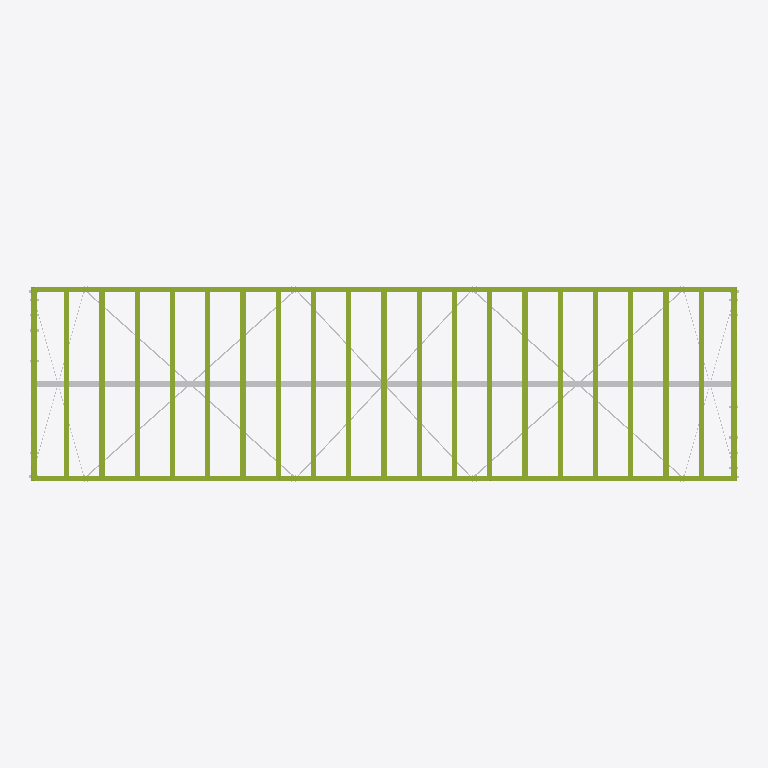
Plan cut of the same IFC building model at storey 'L0' (level 0.00 m, cut at 1.40 m), seen from above with north up, elements coloured by IFC class (only those large enough to see are counted): 37 members (olive), 30 other elements (light grey). Cut surfaces are drawn darker.
Extent 12.1 m × 3.3 m × 3.6 m (x, y, z). Storeys (2): L0 at 0.00 m; ABOVE at 2.70 m. Elements (1877): 1194 IfcMember, 600 IfcBuildingElementProxy, 43 IfcDiscreteAccessory, 40 IfcMechanicalFastener.

HEADER;
FILE_DESCRIPTION(('ViewDefinition[ReferenceView_V1.2]'),'2;1');
FILE_NAME('framing_assembly.ifc','2026-11-20T16:01:29',('ILO'),('Infinity Living Options'),'IfcOpenShell 0.8.5','Infinity Framer 0.7.1','ILO');
FILE_SCHEMA(('IFC4'));
ENDSEC;
DATA;
#1=IFCPROJECT('0BVo$5nVSSnbhDvacJ1g6j',$,'Lift-engineered classroom module (3.3 x 12.0 m)',$,$,$,$,(#12),#5);
#15=IFCSITE('3LU$Sp$Pi1bCUIQHsa2l5s',$,'Site',$,$,#25,$,$,$,$,$,$,$,$);
#16=IFCBUILDING('3f5lJPrXh2mpgWbDCuTFKh',$,'Lift-engineered classroom module (3.3 x 12.0 m)',$,$,#30,$,$,$,$,$,$);
#17=IFCBUILDINGSTOREY('33QCEr6DkAg1pPkd1pcfcS',$,'L0',$,$,#38,$,$,$,0.0);
#39=IFCBUILDINGSTOREY('1JDLYdFthfr9TNNcatL5RO',$,'ABOVE',$,$,#47,$,$,$,2700.0);
#7160=IFCMEMBER('1cCVZKWSz$238UVBFnqpNI',$,'NFT2-F',$,'CHORD',#7154,#7159,'NFT2/NFT2-F',.CHORD.);
#8178=IFCMEMBER('3UfJghcZgj2q4aKCS2n05U',$,'NFT5-G',$,'CHORD',#8172,#8177,'NFT5/NFT5-G',.CHORD.);
#9406=IFCMEMBER('2i8kLnlwYge0rT_ReGUv7i',$,'NFT9-G',$,'CHORD',#9400,#9405,'NFT9/NFT9-G',.CHORD.);
#10634=IFCMEMBER('3IZo7eBjx5dUSLZMmJQvpi',$,'NFT13-G',$,'CHORD',#10628,#10633,'NFT13/NFT13-G',.CHORD.);
#11862=IFCMEMBER('3CsuiGvypdhRv5PRQEDNoO',$,'NFT17-G',$,'CHORD',#11856,#11861,'NFT17/NFT17-G',.CHORD.);
#13090=IFCMEMBER('0DPwG9KCkAIQwOj9WZgH3c',$,'NFT21-G',$,'CHORD',#13084,#13089,'NFT21/NFT21-G',.CHORD.);
#4013=IFCMEMBER('2sJVE6oL_KypryrwGvfYDg',$,'W5-I',$,'NOGGIN',#4005,#4012,'W5/W5-I',.MEMBER.);
#5044=IFCMEMBER('22j1$eX22bs6x0PaXb7PL2',$,'W11-I',$,'NOGGIN',#5038,#5043,'W11/W11-I',.MEMBER.);
#7871=IFCMEMBER('2WzRgSwnoO1pzBz3n4K2Qv',$,'NFT4-G',$,'CHORD',#7865,#7870,'NFT4/NFT4-G',.CHORD.);
#8485=IFCMEMBER('3yHKMzgulrbz69AYU1ZGg3',$,'NFT6-G',$,'CHORD',#8479,#8484,'NFT6/NFT6-G',.CHORD.);
#8792=IFCMEMBER('3TBXteKEy80gwEtVZcUTfy',$,'NFT7-G',$,'CHORD',#8786,#8791,'NFT7/NFT7-G',.CHORD.);
#9099=IFCMEMBER('1eNWOCz5veNUYtLP_XTvb_',$,'NFT8-G',$,'CHORD',#9093,#9098,'NFT8/NFT8-G',.CHORD.);
#9713=IFCMEMBER('30Fv5Es$xYFZs$PXdARTMF',$,'NFT10-G',$,'CHORD',#9707,#9712,'NFT10/NFT10-G',.CHORD.);
#10020=IFCMEMBER('28cprs5e069SEpHZrIgjlV',$,'NFT11-G',$,'CHORD',#10014,#10019,'NFT11/NFT11-G',.CHORD.);
#10327=IFCMEMBER('0s6i9c6AHQhT7jz4iBIip_',$,'NFT12-G',$,'CHORD',#10321,#10326,'NFT12/NFT12-G',.CHORD.);
#10941=IFCMEMBER('283aqf0USQ2hRO7IDFvauC',$,'NFT14-G',$,'CHORD',#10935,#10940,'NFT14/NFT14-G',.CHORD.);
#11248=IFCMEMBER('3644hfpBDDtt_mdPiqpFYF',$,'NFT15-G',$,'CHORD',#11242,#11247,'NFT15/NFT15-G',.CHORD.);
#11555=IFCMEMBER('2Y56Hh6s0pCM6NShLL9lwR',$,'NFT16-G',$,'CHORD',#11549,#11554,'NFT16/NFT16-G',.CHORD.);
#12169=IFCMEMBER('3kWQ$NQDkaY53EJdTZgvAY',$,'NFT18-G',$,'CHORD',#12163,#12168,'NFT18/NFT18-G',.CHORD.);
#12476=IFCMEMBER('3EIWwyIkycQu34UMWfLSXc',$,'NFT19-G',$,'CHORD',#12470,#12475,'NFT19/NFT19-G',.CHORD.);
#12783=IFCMEMBER('2KyBpRkTjsvflncLtyHgeK',$,'NFT20-G',$,'CHORD',#12777,#12782,'NFT20/NFT20-G',.CHORD.);
#13397=IFCMEMBER('0J4X9TUa2R_8938VDpcgCZ',$,'NFT22-G',$,'CHORD',#13391,#13396,'NFT22/NFT22-G',.CHORD.);
#1806=IFCMEMBER('2D_4KCxb_uMtUkBhfehi3v',$,'W7-O',$,'SILL',#1798,#1805,'W7/W7-O',.MEMBER.);
#3327=IFCMEMBER('3igq9KeIlZN_WVfNUjP6kA',$,'W9-O',$,'SILL',#3321,#3326,'W9/W9-O',.MEMBER.);
#23141=IFCBUILDINGELEMENTPROXY('1YEl9utUvNN6hy4Aq793iQ',$,'PB floor / roof plane bracing strap - 30 x 1.0 G300 with tensioner LP20',$,'PB floor / roof plane bracing strap - 30 x 1.0 G300 with tensioner',#23140,#23139,'LP20',$);
#23225=IFCBUILDINGELEMENTPROXY('1Nf9Z_nAQjW2_IC0iE8sy2',$,'PB floor / roof plane bracing strap - 30 x 1.0 G300 with tensioner LP23',$,'PB floor / roof plane bracing strap - 30 x 1.0 G300 with tensioner',#23224,#23223,'LP23',$);
#23113=IFCBUILDINGELEMENTPROXY('3UeYcWjThjQmTC_iIHUKk8',$,'PB floor / roof plane bracing strap - 30 x 1.0 G300 with tensioner LP19',$,'PB floor / roof plane bracing strap - 30 x 1.0 G300 with tensioner',#23112,#23111,'LP19',$);
#23253=IFCBUILDINGELEMENTPROXY('2yq1_xeRE3sWslLvMITLXq',$,'PB floor / roof plane bracing strap - 30 x 1.0 G300 with tensioner LP24',$,'PB floor / roof plane bracing strap - 30 x 1.0 G300 with tensioner',#23252,#23251,'LP24',$);
#4260=IFCMEMBER('3zFD0W07w88N0pYp3iSF2h',$,'W4-G',$,'NOGGIN',#4252,#4259,'W4/W4-G',.MEMBER.);
#4771=IFCMEMBER('2uSO903U8nKJsJ2ZpoeIPO',$,'W1-G',$,'NOGGIN',#4765,#4770,'W1/W1-G',.MEMBER.);
#2584=IFCMEMBER('3bPWsVC2tvwZMDlhGBsa6F',$,'W8-M',$,'TRACK',#2576,#2583,'W8/W8-M',.PLATE.);
#2217=IFCMEMBER('2OjP$YiwwcFbe5lgY0G6Gg',$,'W8-C',$,'NOGGIN',#2209,#2216,'W8/W8-C',.MEMBER.);
#2774=IFCMEMBER('20__UoghML55MtVGZKsyVd',$,'W8-U',$,'NOGGIN',#2768,#2773,'W8/W8-U',.MEMBER.);
#1214=IFCMEMBER('1DS9RqAVk0eMc_Qh630ONk',$,'W7-C',$,'NOGGIN',#1208,#1213,'W7/W7-C',.MEMBER.);
#3566=IFCMEMBER('1Rx2EWAklsmxznWbKChtzq',$,'W9-AB',$,'NOGGIN',#3560,#3565,'W9/W9-AB',.MEMBER.);
#2854=IFCMEMBER('1obCJXzeJ0Q1dD4u_3D8LL',$,'W9-C',$,'NOGGIN',#2848,#2853,'W9/W9-C',.MEMBER.);
#23169=IFCBUILDINGELEMENTPROXY('0VMK$m8SemQEMRtSbmR3XZ',$,'PB floor / roof plane bracing strap - 30 x 1.0 G300 with tensioner LP21',$,'PB floor / roof plane bracing strap - 30 x 1.0 G300 with tensioner',#23168,#23167,'LP21',$);
#23197=IFCBUILDINGELEMENTPROXY('1nJw0DWah_UIRLII4GB4nL',$,'PB floor / roof plane bracing strap - 30 x 1.0 G300 with tensioner LP22',$,'PB floor / roof plane bracing strap - 30 x 1.0 G300 with tensioner',#23196,#23195,'LP22',$);
#2110=IFCMEMBER('0RHBdIhVnZr9Plocm8tga8',$,'W7-AB',$,'NOGGIN',#2104,#2109,'W7/W7-AB',.MEMBER.);
#3679=IFCMEMBER('04vjt$astGA_2sNb34aB$d',$,'W10-D',$,'NOGGIN',#3673,#3678,'W10/W10-D',.MEMBER.);
#1076=IFCMEMBER('1Va9_BIYTc5hZJwh3$rb4q',$,'W6-G',$,'NOGGIN',#1068,#1075,'W6/W6-G',.MEMBER.);
#23643=IFCBUILDINGELEMENTPROXY('0ceeyqIvMaWluLmMCp195D',$,'BR truss bridging - C89 0.95 nogging at mid-span, 2 screws each end LP38',$,'BR truss bridging - C89 0.95 nogging at mid-span, 2 screws each end',#23642,#23641,'LP38',$);
#23695=IFCBUILDINGELEMENTPROXY('0hUuYdA0dnPRrPkOnOquaX',$,'BR truss bridging - C89 0.95 nogging at mid-span, 2 screws each end LP40',$,'BR truss bridging - C89 0.95 nogging at mid-span, 2 screws each end',#23694,#23693,'LP40',$);
#23669=IFCBUILDINGELEMENTPROXY('2n_AaTsdBaaCwi5drv7rhk',$,'BR truss bridging - C89 0.95 nogging at mid-span, 2 screws each end LP39',$,'BR truss bridging - C89 0.95 nogging at mid-span, 2 screws each end',#23668,#23667,'LP39',$);
#23747=IFCBUILDINGELEMENTPROXY('1jeKmzgW40ThDFJL8uaQPI',$,'BR truss bridging - C89 0.95 nogging at mid-span, 2 screws each end LP42',$,'BR truss bridging - C89 0.95 nogging at mid-span, 2 screws each end',#23746,#23745,'LP42',$);
#23799=IFCBUILDINGELEMENTPROXY('3LpARLQLvKRkxGa1B33sCV',$,'BR truss bridging - C89 0.95 nogging at mid-span, 2 screws each end LP44',$,'BR truss bridging - C89 0.95 nogging at mid-span, 2 screws each end',#23798,#23797,'LP44',$);
#23773=IFCBUILDINGELEMENTPROXY('3YNH4zXjwoK5GzynLjcyaF',$,'BR truss bridging - C89 0.95 nogging at mid-span, 2 screws each end LP43',$,'BR truss bridging - C89 0.95 nogging at mid-span, 2 screws each end',#23772,#23771,'LP43',$);
#23851=IFCBUILDINGELEMENTPROXY('2L5yEjIb4$5icSSdmM_9x1',$,'BR truss bridging - C89 0.95 nogging at mid-span, 2 screws each end LP46',$,'BR truss bridging - C89 0.95 nogging at mid-span, 2 screws each end',#23850,#23849,'LP46',$);
#23877=IFCBUILDINGELEMENTPROXY('1oTiSyqDULvTmP$AIjNiux',$,'BR truss bridging - C89 0.95 nogging at mid-span, 2 screws each end LP47',$,'BR truss bridging - C89 0.95 nogging at mid-span, 2 screws each end',#23876,#23875,'LP47',$);
#23825=IFCBUILDINGELEMENTPROXY('14KATZQ25PmgF5bDNSjVoK',$,'BR truss bridging - C89 0.95 nogging at mid-span, 2 screws each end LP45',$,'BR truss bridging - C89 0.95 nogging at mid-span, 2 screws each end',#23824,#23823,'LP45',$);
#23903=IFCBUILDINGELEMENTPROXY('1x0YTeY0KJ9uhY5ZI_HsDk',$,'BR truss bridging - C89 0.95 nogging at mid-span, 2 screws each end LP48',$,'BR truss bridging - C89 0.95 nogging at mid-span, 2 screws each end',#23902,#23901,'LP48',$);
#23955=IFCBUILDINGELEMENTPROXY('3Dc_R$S4j_uhH6yRSa$Nob',$,'BR truss bridging - C89 0.95 nogging at mid-span, 2 screws each end LP50',$,'BR truss bridging - C89 0.95 nogging at mid-span, 2 screws each end',#23954,#23953,'LP50',$);
#23981=IFCBUILDINGELEMENTPROXY('2kSHx9H0skoxpr7kLi1o93',$,'BR truss bridging - C89 0.95 nogging at mid-span, 2 screws each end LP51',$,'BR truss bridging - C89 0.95 nogging at mid-span, 2 screws each end',#23980,#23979,'LP51',$);
#23929=IFCBUILDINGELEMENTPROXY('1XJ6_0tjGqXfsPBwuT7W8g',$,'BR truss bridging - C89 0.95 nogging at mid-span, 2 screws each end LP49',$,'BR truss bridging - C89 0.95 nogging at mid-span, 2 screws each end',#23928,#23927,'LP49',$);
#24033=IFCBUILDINGELEMENTPROXY('1gRTDfFMmEzPxo4X61BHa3',$,'BR truss bridging - C89 0.95 nogging at mid-span, 2 screws each end LP53',$,'BR truss bridging - C89 0.95 nogging at mid-span, 2 screws each end',#24032,#24031,'LP53',$);
#24085=IFCBUILDINGELEMENTPROXY('0eeBDbA7a00EDKttQ9udkx',$,'BR truss bridging - C89 0.95 nogging at mid-span, 2 screws each end LP55',$,'BR truss bridging - C89 0.95 nogging at mid-span, 2 screws each end',#24084,#24083,'LP55',$);
#24059=IFCBUILDINGELEMENTPROXY('2flIjKnQRHOltpGVO__ie8',$,'BR truss bridging - C89 0.95 nogging at mid-span, 2 screws each end LP54',$,'BR truss bridging - C89 0.95 nogging at mid-span, 2 screws each end',#24058,#24057,'LP54',$);
ENDSEC;
